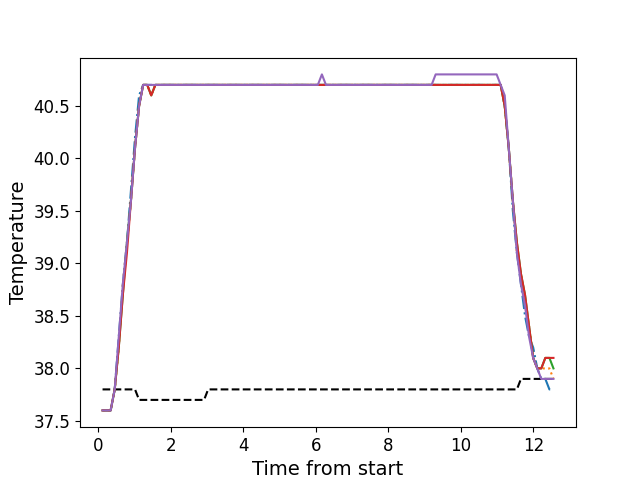

The table this chart was drawn from, first rows:
, times, neutral, z1, z2, z3, z4, z5
0, 0.1126, 37.8, 37.6, 37.6, 37.6, 37.6, 37.6
1, 0.2243, 37.8, 37.6, 37.6, 37.6, 37.6, 37.6
2, 0.3359, 37.8, 37.6, 37.6, 37.6, 37.6, 37.6
3, 0.4485, 37.8, 37.8, 37.8, 37.8, 37.8, 37.8
4, 0.5601, 37.8, 38.3, 38.2, 38.2, 38.2, 38.3
5, 0.6723, 37.8, 38.8, 38.8, 38.7, 38.7, 38.8
6, 0.7852, 37.8, 39.2, 39.2, 39.2, 39.1, 39.2
7, 0.8968, 37.8, 39.7, 39.6, 39.6, 39.6, 39.6
8, 1.008, 37.8, 40.2, 40.1, 40.1, 40.1, 40.1
9, 1.121, 37.7, 40.6, 40.5, 40.5, 40.5, 40.5
10, 1.233, 37.7, 40.7, 40.7, 40.7, 40.7, 40.7
11, 1.345, 37.7, 40.7, 40.7, 40.7, 40.7, 40.7
12, 1.456, 37.7, 40.7, 40.6, 40.6, 40.6, 40.7
13, 1.569, 37.7, 40.7, 40.7, 40.7, 40.7, 40.7
14, 1.68, 37.7, 40.7, 40.7, 40.7, 40.7, 40.7
15, 1.793, 37.7, 40.7, 40.7, 40.7, 40.7, 40.7
16, 1.905, 37.7, 40.7, 40.7, 40.7, 40.7, 40.7
17, 2.017, 37.7, 40.7, 40.7, 40.7, 40.7, 40.7
18, 2.13, 37.7, 40.7, 40.7, 40.7, 40.7, 40.7
19, 2.241, 37.7, 40.7, 40.7, 40.7, 40.7, 40.7
20, 2.354, 37.7, 40.7, 40.7, 40.7, 40.7, 40.7
21, 2.465, 37.7, 40.7, 40.7, 40.7, 40.7, 40.7
22, 2.578, 37.7, 40.7, 40.7, 40.7, 40.7, 40.7
23, 2.69, 37.7, 40.7, 40.7, 40.7, 40.7, 40.7
24, 2.801, 37.7, 40.7, 40.7, 40.7, 40.7, 40.7
25, 2.913, 37.7, 40.7, 40.7, 40.7, 40.7, 40.7
26, 3.025, 37.8, 40.7, 40.7, 40.7, 40.7, 40.7
27, 3.138, 37.8, 40.7, 40.7, 40.7, 40.7, 40.7
28, 3.25, 37.8, 40.7, 40.7, 40.7, 40.7, 40.7
29, 3.362, 37.8, 40.7, 40.7, 40.7, 40.7, 40.7
30, 3.474, 37.8, 40.7, 40.7, 40.7, 40.7, 40.7
31, 3.587, 37.8, 40.7, 40.7, 40.7, 40.7, 40.7
32, 3.698, 37.8, 40.7, 40.7, 40.7, 40.7, 40.7
33, 3.81, 37.8, 40.7, 40.7, 40.7, 40.7, 40.7
34, 3.923, 37.8, 40.7, 40.7, 40.7, 40.7, 40.7
35, 4.034, 37.8, 40.7, 40.7, 40.7, 40.7, 40.7
36, 4.147, 37.8, 40.7, 40.7, 40.7, 40.7, 40.7
37, 4.259, 37.8, 40.7, 40.7, 40.7, 40.7, 40.7
38, 4.371, 37.8, 40.7, 40.7, 40.7, 40.7, 40.7
39, 4.483, 37.8, 40.7, 40.7, 40.7, 40.7, 40.7
40, 4.595, 37.8, 40.7, 40.7, 40.7, 40.7, 40.7
41, 4.707, 37.8, 40.7, 40.7, 40.7, 40.7, 40.7
42, 4.82, 37.8, 40.7, 40.7, 40.7, 40.7, 40.7
43, 4.931, 37.8, 40.7, 40.7, 40.7, 40.7, 40.7
44, 5.043, 37.8, 40.7, 40.7, 40.7, 40.7, 40.7
45, 5.155, 37.8, 40.7, 40.7, 40.7, 40.7, 40.7
46, 5.268, 37.8, 40.7, 40.7, 40.7, 40.7, 40.7
47, 5.38, 37.8, 40.7, 40.7, 40.7, 40.7, 40.7
48, 5.491, 37.8, 40.7, 40.7, 40.7, 40.7, 40.7
49, 5.604, 37.8, 40.7, 40.7, 40.7, 40.7, 40.7
50, 5.715, 37.8, 40.7, 40.7, 40.7, 40.7, 40.7
51, 5.828, 37.8, 40.7, 40.7, 40.7, 40.7, 40.7
52, 5.94, 37.8, 40.7, 40.7, 40.7, 40.7, 40.7
53, 6.051, 37.8, 40.7, 40.7, 40.7, 40.7, 40.7
54, 6.164, 37.8, 40.7, 40.7, 40.7, 40.7, 40.8
55, 6.276, 37.8, 40.7, 40.7, 40.7, 40.7, 40.7
56, 6.388, 37.8, 40.7, 40.7, 40.7, 40.7, 40.7
57, 6.5, 37.8, 40.7, 40.7, 40.7, 40.7, 40.7
58, 6.612, 37.8, 40.7, 40.7, 40.7, 40.7, 40.7
59, 6.724, 37.8, 40.7, 40.7, 40.7, 40.7, 40.7
... 52 more rows
